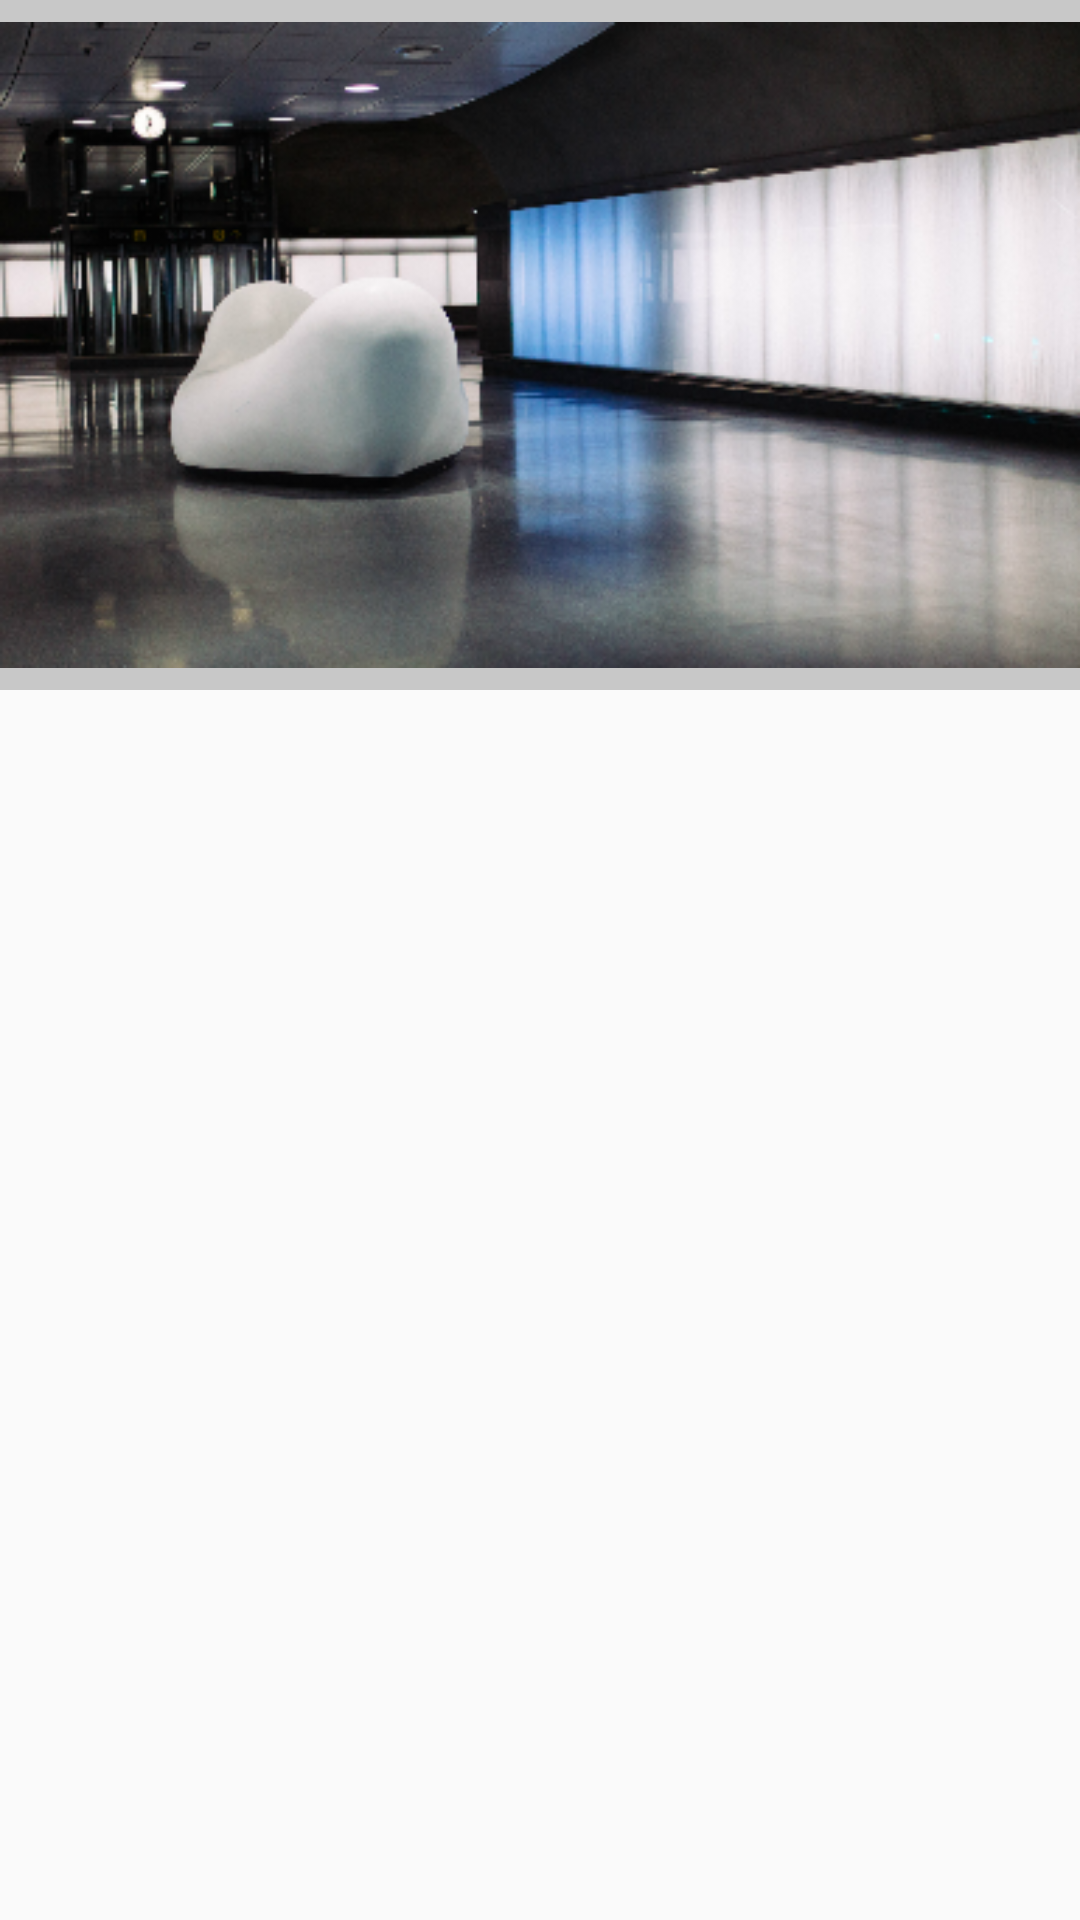

Layout XML and referenced resources for this Android screen:
<!-- AndroidManifest.xml: application theme AppTheme -->
<!-- res/layout/activity_dialog_image_art_on_way.xml -->
<?xml version="1.0" encoding="utf-8"?>
<android.support.constraint.ConstraintLayout xmlns:android="http://schemas.android.com/apk/res/android"
    xmlns:app="http://schemas.android.com/apk/res-auto"
    xmlns:tools="http://schemas.android.com/tools"
    android:layout_width="match_parent"
    android:layout_height="match_parent"
    tools:context="com.alcaj.barbroslokaltrafik.DialogImageArtOnWay">

    <FrameLayout
        android:id="@+id/image_dialog_root"
        android:layout_width="wrap_content"
        android:layout_height="wrap_content"
        android:background="@color/fadedBlack"
        android:gravity="center">

        <ImageView
            android:id="@+id/imageViewDialog"
            android:layout_width="wrap_content"
            android:layout_height="wrap_content"
            app:srcCompat="@drawable/artandetagfotfastethumbnail" />
    </FrameLayout>
</android.support.constraint.ConstraintLayout>
<!-- resources referenced by this layout -->
<resources>
  <color name="fadedBlack">#33000000</color>
  <!-- drawable artandetagfotfastethumbnail: png bitmap (drawable, 207526 bytes) -->
  <style name="AppTheme" parent="Theme.AppCompat.Light.NoActionBar">
          
          <item name="colorPrimary">@color/colorPrimary</item>
          <item name="colorPrimaryDark">@color/colorPrimaryDark</item>
          <item name="colorAccent">@android:color/holo_blue_dark</item>
  
  
      </style>
  <color name="colorPrimary">#3F51B5</color>
  <color name="colorPrimaryDark">#303F9F</color>
</resources>
